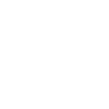
t = 0.00 s
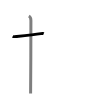
t = 1.50 s
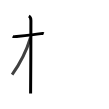
t = 2.75 s
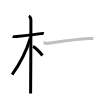
t = 4.25 s
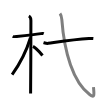
t = 5.50 s
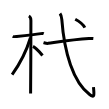
t = 7.00 s

The animated SVG that drew these frames (rendered in a browser with its animation timeline set to each time). Animation: 7 SMIL elements (animate=7); one cycle of 7.00 s.

<svg width="109px" height="109px" viewBox="0 0 px 109px" xmlns="http://www.w3.org/2000/svg" xmlns:xlink="http://www.w3.org/1999/xlink" xml:space="preserve" version="1.1"  baseProfile="full">
<path d="M12.78,36.22c0.37,0.24,2.55,0.41,3.53,0.31c4.21-0.41,17.78-1.71,24.54-2.91c0.98-0.17,2.3-0.24,2.91,0" style="fill:none;stroke:black;stroke-width:3;opacity:0">
  <animate attributeType="CSS" attributeName="opacity" from="0" to="1" begin="0s" dur="1s" repeatCount="0" fill="freeze" />
</path>
<path d="M28.86,16c0.91,0.47,2.04,2,2.04,4.42c0,0.95-0.12,67.25-0.3,73.08" style="fill:none;stroke:black;stroke-width:3;opacity:0">
  <animate attributeType="CSS" attributeName="opacity" from="0" to="1" begin="1s" dur="1s" repeatCount="0" fill="freeze" />
</path>
<path d="M30.44,37.78C25.75,53.5,20.5,63,12.11,74.59" style="fill:none;stroke:black;stroke-width:3;opacity:0">
  <animate attributeType="CSS" attributeName="opacity" from="0" to="1" begin="2s" dur="1s" repeatCount="0" fill="freeze" />
</path>
<path d="M32.97,46.4c2.73,1.47,7.22,6.25,9.53,9.1" style="fill:none;stroke:black;stroke-width:3;opacity:0">
  <animate attributeType="CSS" attributeName="opacity" from="0" to="1" begin="3s" dur="1s" repeatCount="0" fill="freeze" />
</path>
<path d="M43.5,42.58c1.5,0.42,3.23,0.98,4.69,0.78c11.56-1.6,25.81-3.85,40.72-4.76c1.87-0.11,3.18-0.15,4.42-0.01" style="fill:none;stroke:black;stroke-width:3;opacity:0">
  <animate attributeType="CSS" attributeName="opacity" from="0" to="1" begin="4s" dur="1s" repeatCount="0" fill="freeze" />
</path>
<path d="M59.99,13.5c1.34,1.8,1.56,2.31,1.84,6.18c2.34,32.46,11.38,62.66,27.8,74.77c5.27,3.89,4.52,0.77,3.85-7.21" style="fill:none;stroke:black;stroke-width:3;opacity:0">
  <animate attributeType="CSS" attributeName="opacity" from="0" to="1" begin="5s" dur="1s" repeatCount="0" fill="freeze" />
</path>
<path d="M75.24,19.21c3.13,1.68,8.13,5.52,9.59,8.39" style="fill:none;stroke:black;stroke-width:3;opacity:0">
  <animate attributeType="CSS" attributeName="opacity" from="0" to="1" begin="6s" dur="1s" repeatCount="0" fill="freeze" />
</path>
</svg>
